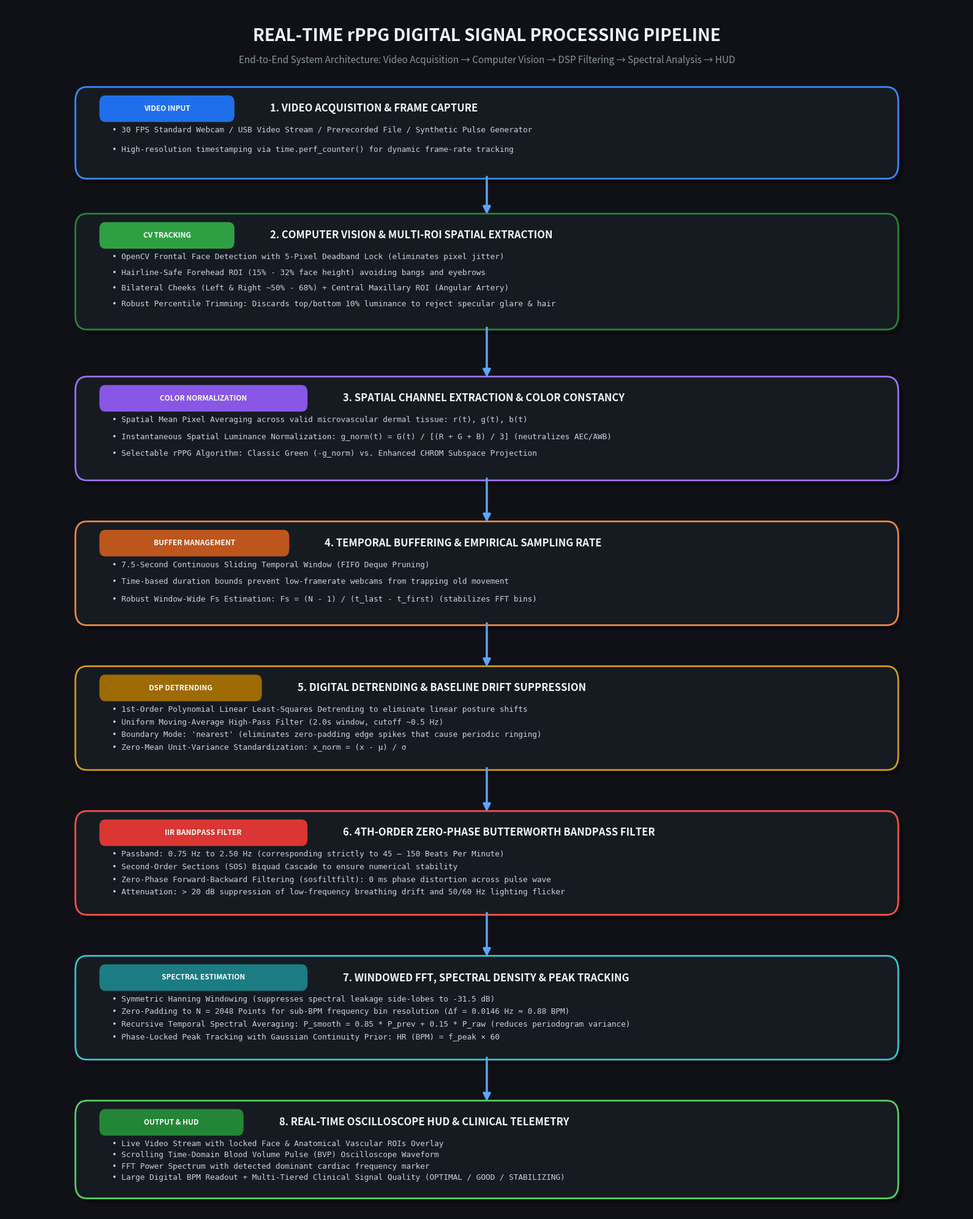

Write the Python code that produced this figure.
"""
Generates a high-resolution, professional architectural block diagram image
for the rPPG DSP Signal Processing Pipeline.
"""

import matplotlib.pyplot as plt
import matplotlib.patches as patches


def create_pipeline_diagram(output_path="pipeline_architecture.png"):
    fig = plt.figure(figsize=(16, 20), dpi=300)
    fig.patch.set_facecolor("#0f1117")
    ax = fig.add_subplot(111)
    ax.set_facecolor("#0f1117")
    ax.set_xlim(0, 100)
    ax.set_ylim(0, 100)
    ax.axis("off")

    # Title Header
    ax.text(
        50,
        97.5,
        "REAL-TIME rPPG DIGITAL SIGNAL PROCESSING PIPELINE",
        ha="center",
        va="center",
        fontsize=20,
        fontweight="bold",
        color="#f0f6fc",
        family="sans-serif",
    )
    ax.text(
        50,
        95.5,
        "End-to-End System Architecture: Video Acquisition → Computer Vision → DSP Filtering → Spectral Analysis → HUD",
        ha="center",
        va="center",
        fontsize=11,
        color="#8b949e",
        family="sans-serif",
    )

    # Box styles and stages definition
    stages = [
        {
            "y": 86.5,
            "height": 6.0,
            "title": "1. VIDEO ACQUISITION & FRAME CAPTURE",
            "bg": "#161b22",
            "border": "#388bfd",
            "tag_bg": "#1f6feb",
            "tag": "VIDEO INPUT",
            "bullets": [
                "• 30 FPS Standard Webcam / USB Video Stream / Prerecorded File / Synthetic Pulse Generator",
                "• High-resolution timestamping via time.perf_counter() for dynamic frame-rate tracking",
            ],
        },
        {
            "y": 74.0,
            "height": 8.0,
            "title": "2. COMPUTER VISION & MULTI-ROI SPATIAL EXTRACTION",
            "bg": "#161b22",
            "border": "#238636",
            "tag_bg": "#2ea043",
            "tag": "CV TRACKING",
            "bullets": [
                "• OpenCV Frontal Face Detection with 5-Pixel Deadband Lock (eliminates pixel jitter)",
                "• Hairline-Safe Forehead ROI (15% - 32% face height) avoiding bangs and eyebrows",
                "• Bilateral Cheeks (Left & Right ~50% - 68%) + Central Maxillary ROI (Angular Artery)",
                "• Robust Percentile Trimming: Discards top/bottom 10% luminance to reject specular glare & hair",
            ],
        },
        {
            "y": 61.5,
            "height": 7.0,
            "title": "3. SPATIAL CHANNEL EXTRACTION & COLOR CONSTANCY",
            "bg": "#161b22",
            "border": "#a371f7",
            "tag_bg": "#8957e5",
            "tag": "COLOR NORMALIZATION",
            "bullets": [
                "• Spatial Mean Pixel Averaging across valid microvascular dermal tissue: r(t), g(t), b(t)",
                "• Instantaneous Spatial Luminance Normalization: g_norm(t) = G(t) / [(R + G + B) / 3] (neutralizes AEC/AWB)",
                "• Selectable rPPG Algorithm: Classic Green (-g_norm) vs. Enhanced CHROM Subspace Projection",
            ],
        },
        {
            "y": 49.5,
            "height": 7.0,
            "title": "4. TEMPORAL BUFFERING & EMPIRICAL SAMPLING RATE",
            "bg": "#161b22",
            "border": "#f0883e",
            "tag_bg": "#bd561d",
            "tag": "BUFFER MANAGEMENT",
            "bullets": [
                "• 7.5-Second Continuous Sliding Temporal Window (FIFO Deque Pruning)",
                "• Time-based duration bounds prevent low-framerate webcams from trapping old movement",
                "• Robust Window-Wide Fs Estimation: Fs = (N - 1) / (t_last - t_first) (stabilizes FFT bins)",
            ],
        },
        {
            "y": 37.5,
            "height": 7.0,
            "title": "5. DIGITAL DETRENDING & BASELINE DRIFT SUPPRESSION",
            "bg": "#161b22",
            "border": "#d29922",
            "tag_bg": "#9e6a03",
            "tag": "DSP DETRENDING",
            "bullets": [
                "• 1st-Order Polynomial Linear Least-Squares Detrending to eliminate linear posture shifts",
                "• Uniform Moving-Average High-Pass Filter (2.0s window, cutoff ~0.5 Hz)",
                "• Boundary Mode: 'nearest' (eliminates zero-padding edge spikes that cause periodic ringing)",
                "• Zero-Mean Unit-Variance Standardization: x_norm = (x - μ) / σ",
            ],
        },
        {
            "y": 25.5,
            "height": 7.0,
            "title": "6. 4TH-ORDER ZERO-PHASE BUTTERWORTH BANDPASS FILTER",
            "bg": "#161b22",
            "border": "#f85149",
            "tag_bg": "#da3633",
            "tag": "IIR BANDPASS FILTER",
            "bullets": [
                "• Passband: 0.75 Hz to 2.50 Hz (corresponding strictly to 45 – 150 Beats Per Minute)",
                "• Second-Order Sections (SOS) Biquad Cascade to ensure numerical stability",
                "• Zero-Phase Forward-Backward Filtering (sosfiltfilt): 0 ms phase distortion across pulse wave",
                "• Attenuation: > 20 dB suppression of low-frequency breathing drift and 50/60 Hz lighting flicker",
            ],
        },
        {
            "y": 13.5,
            "height": 7.0,
            "title": "7. WINDOWED FFT, SPECTRAL DENSITY & PEAK TRACKING",
            "bg": "#161b22",
            "border": "#39c5cf",
            "tag_bg": "#1b7c83",
            "tag": "SPECTRAL ESTIMATION",
            "bullets": [
                "• Symmetric Hanning Windowing (suppresses spectral leakage side-lobes to -31.5 dB)",
                "• Zero-Padding to N = 2048 Points for sub-BPM frequency bin resolution (Δf = 0.0146 Hz ≈ 0.88 BPM)",
                "• Recursive Temporal Spectral Averaging: P_smooth = 0.85 * P_prev + 0.15 * P_raw (reduces periodogram variance)",
                "• Phase-Locked Peak Tracking with Gaussian Continuity Prior: HR (BPM) = f_peak × 60",
            ],
        },
        {
            "y": 2.0,
            "height": 6.5,
            "title": "8. REAL-TIME OSCILLOSCOPE HUD & CLINICAL TELEMETRY",
            "bg": "#161b22",
            "border": "#56d364",
            "tag_bg": "#238636",
            "tag": "OUTPUT & HUD",
            "bullets": [
                "• Live Video Stream with locked Face & Anatomical Vascular ROIs Overlay",
                "• Scrolling Time-Domain Blood Volume Pulse (BVP) Oscilloscope Waveform",
                "• FFT Power Spectrum with detected dominant cardiac frequency marker",
                "• Large Digital BPM Readout + Multi-Tiered Clinical Signal Quality (OPTIMAL / GOOD / STABILIZING)",
            ],
        },
    ]

    box_w = 84
    box_x = 8

    for i, s in enumerate(stages):
        bx = box_x
        by = s["y"]
        bw = box_w
        bh = s["height"]

        # Card shadow
        shadow = patches.FancyBboxPatch(
            (bx + 0.5, by - 0.4),
            bw,
            bh,
            boxstyle="round,pad=0.8,rounding_size=1.2",
            facecolor="#05070a",
            edgecolor="none",
            alpha=0.6,
            zorder=1,
        )
        ax.add_patch(shadow)

        # Main Card Box
        box = patches.FancyBboxPatch(
            (bx, by),
            bw,
            bh,
            boxstyle="round,pad=0.8,rounding_size=1.2",
            facecolor=s["bg"],
            edgecolor=s["border"],
            linewidth=2.0,
            zorder=2,
        )
        ax.add_patch(box)

        # Tag pill
        tag_w = len(s["tag"]) * 0.95 + 3.0
        tag_box = patches.FancyBboxPatch(
            (bx + 2.0, by + bh - 1.8),
            tag_w,
            1.6,
            boxstyle="round,pad=0.3,rounding_size=0.6",
            facecolor=s["tag_bg"],
            edgecolor="none",
            zorder=3,
        )
        ax.add_patch(tag_box)
        ax.text(
            bx + 2.0 + tag_w / 2.0,
            by + bh - 1.0,
            s["tag"],
            ha="center",
            va="center",
            fontsize=8.5,
            fontweight="bold",
            color="#ffffff",
            zorder=4,
        )

        # Header title
        ax.text(
            bx + 6.0 + tag_w,
            by + bh - 1.0,
            s["title"],
            ha="left",
            va="center",
            fontsize=12,
            fontweight="bold",
            color="#f0f6fc",
            zorder=4,
        )

        # Bullets
        n_bullets = len(s["bullets"])
        bullet_spacing = (bh - 2.8) / max(1, n_bullets)
        for b_idx, bullet in enumerate(s["bullets"]):
            by_pos = (by + bh - 2.8) - b_idx * bullet_spacing
            ax.text(
                bx + 3.0,
                by_pos,
                bullet,
                ha="left",
                va="center",
                fontsize=9.2,
                color="#c9d1d9",
                family="monospace",
                zorder=4,
            )

        # Arrow down to next stage
        if i < len(stages) - 1:
            arrow_start_y = by - 0.5
            next_stage = stages[i + 1]
            arrow_end_y = next_stage["y"] + next_stage["height"] + 0.6
            ax.annotate(
                "",
                xy=(50, arrow_end_y),
                xytext=(50, arrow_start_y),
                arrowprops=dict(
                    arrowstyle="-|>",
                    color="#58a6ff",
                    lw=2.5,
                    mutation_scale=18,
                ),
                zorder=5,
            )

    plt.tight_layout()
    plt.savefig(output_path, facecolor=fig.get_facecolor(), edgecolor="none", dpi=300)
    plt.close()
    print(f"High-resolution pipeline diagram saved to: {output_path}")


if __name__ == "__main__":
    create_pipeline_diagram()
